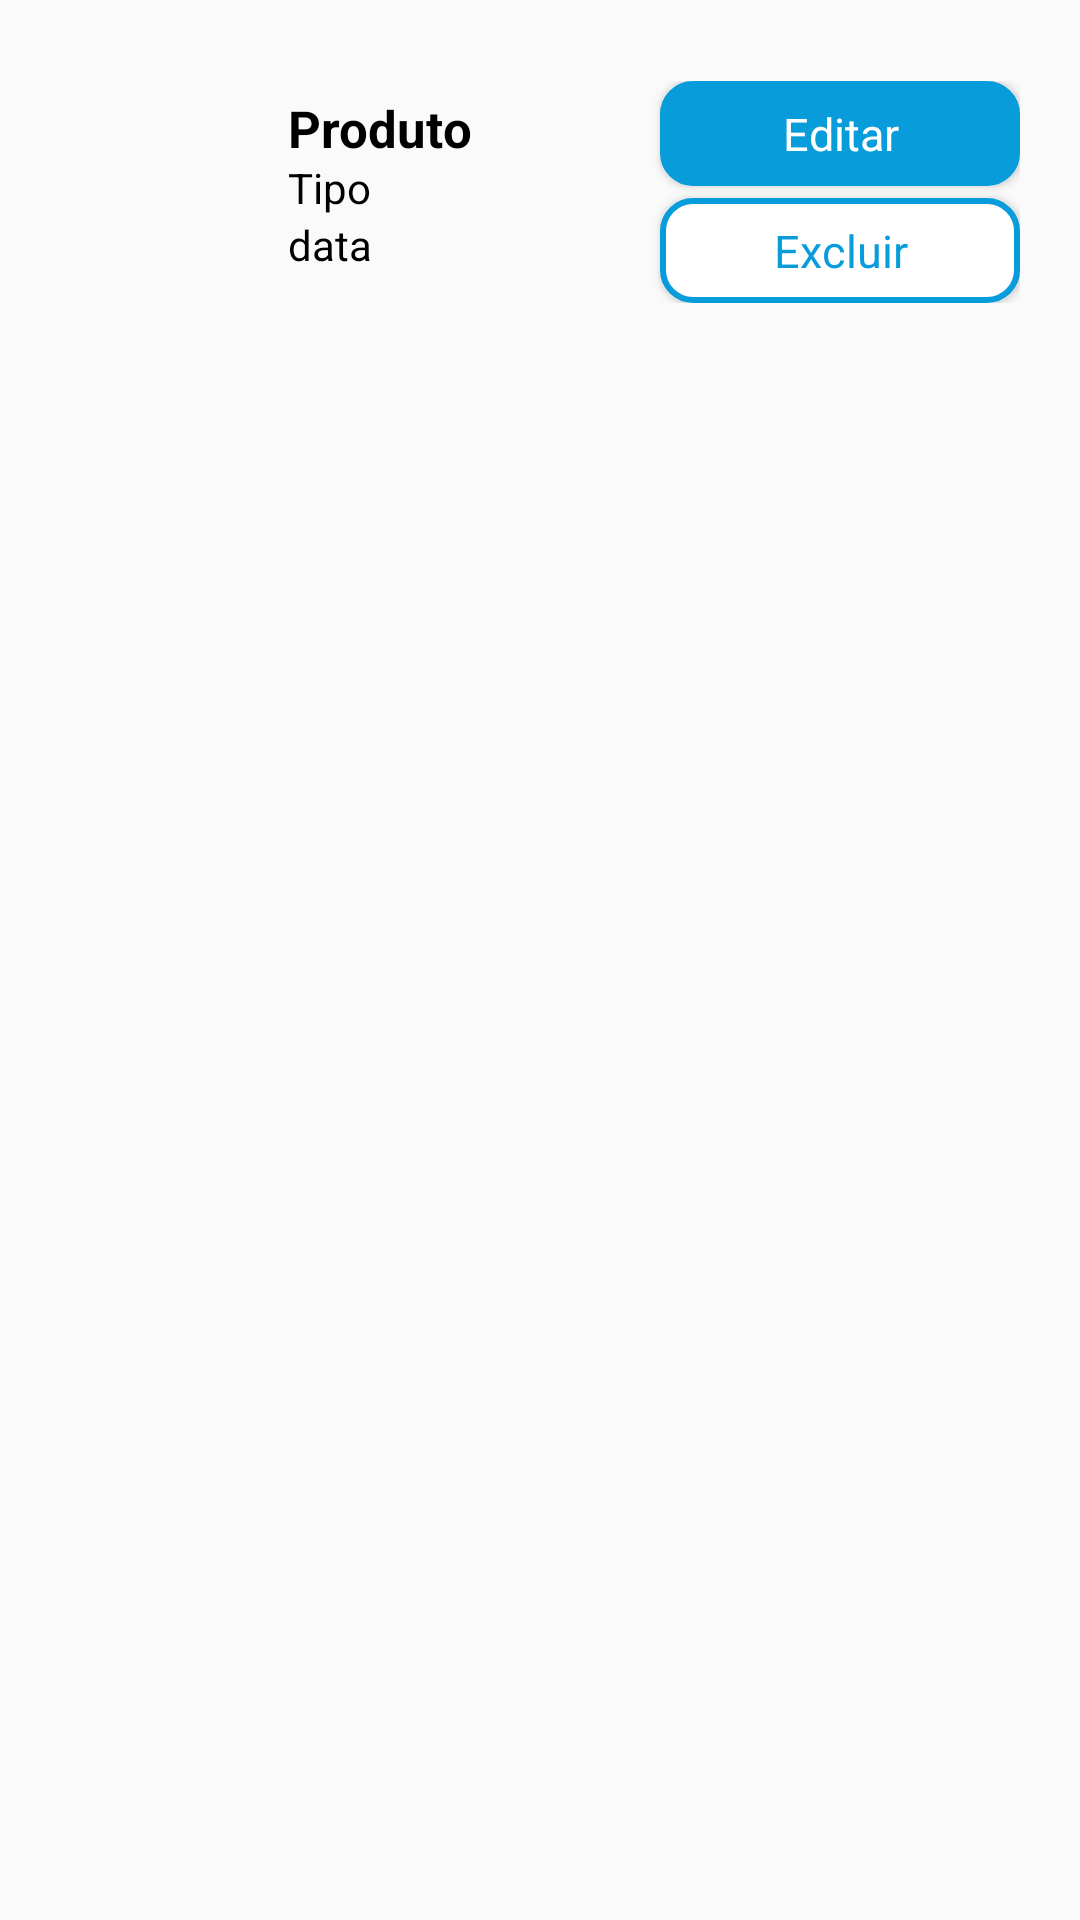

Layout XML and referenced resources for this Android screen:
<!-- AndroidManifest.xml: application theme AppTheme -->
<!-- res/layout/produtos_molde.xml -->
<?xml version="1.0" encoding="utf-8"?>
<RelativeLayout xmlns:android="http://schemas.android.com/apk/res/android"
    android:layout_width="match_parent" android:paddingLeft="20dp" android:layout_height="match_parent">

    <RelativeLayout
        android:layout_width="match_parent"
        android:layout_height="match_parent"
        android:layout_marginTop="27dp"
        android:layout_marginLeft="2dp">

        <ImageView
            android:id="@+id/caixa"
            android:layout_width="64dp"
            android:layout_height="64dp"
            android:src="@drawable/caixa" />

        <TextView
            android:id="@+id/nome_produto"
            android:layout_width="wrap_content"
            android:layout_height="27dp"
            android:layout_marginLeft="10dp"
            android:layout_toRightOf="@+id/caixa"
            android:gravity="bottom"
            android:text="Produto"
            android:textColor="#000000"
            android:textSize="17dp"
            android:textStyle="bold" />

        <TextView
            android:id="@+id/nome_tipo"
            android:layout_width="wrap_content"
            android:layout_height="45dp"
            android:layout_marginLeft="10dp"
            android:layout_toRightOf="@+id/caixa"
            android:gravity="bottom"
            android:text="Tipo"
            android:textColor="#000000" />

        <TextView
            android:id="@+id/nome_data"
            android:layout_width="wrap_content"
            android:layout_height="wrap_content"
            android:layout_alignBottom="@+id/caixa"
            android:layout_marginLeft="10dp"
            android:layout_toRightOf="@+id/caixa"
            android:text="data"
            android:textColor="#000000" />
    </RelativeLayout>

    <LinearLayout
        android:layout_width="match_parent"
        android:layout_height="wrap_content"
        android:gravity="right"
        android:layout_alignParentRight="true"
        android:orientation="vertical"
        android:layout_marginTop="27dp"
        android:layout_marginRight="20dp">

        <Button
            android:id="@+id/btnEditar"
            android:layout_width="120dp"
            android:layout_height="35dp"
            android:background="@drawable/botao_azul"
            android:fontFamily="sans-serif"
            android:text="Editar"
            android:textAllCaps="false"
            android:textColor="#FFFF"
            android:textSize="15dp" />

        <Button
            android:id="@+id/btnExcluir"
            android:layout_width="120dp"
            android:layout_height="35dp"
            android:background="@drawable/botao_branco"
            android:fontFamily="sans-serif"
            android:text="Excluir"
            android:layout_marginTop="4dp"
            android:textAllCaps="false"
            android:textColor="#089CDB"
            android:textSize="15dp" />

    </LinearLayout>

</RelativeLayout>
<!-- resources referenced by this layout -->
<resources>
  <!-- drawable botao_azul (drawable) -->
  <?xml version="1.0" encoding="utf-8"?>
  <shape xmlns:android="http://schemas.android.com/apk/res/android"
      android:shape="rectangle"
      >
  
      <corners
          android:radius="10dp"
          />
  
      <solid
          android:color="#089CDB"
          />
  
      <stroke
          android:width="2dp"
          android:color="#089CDB"
          />
  </shape>
  <!-- drawable botao_branco (drawable) -->
  <?xml version="1.0" encoding="utf-8"?>
  <shape xmlns:android="http://schemas.android.com/apk/res/android"
      android:shape="rectangle"
      >
  
      <corners
          android:radius="10dp"
          />
  
      <solid
          android:color="@android:color/white"
          />
  
      <stroke
          android:width="2dp"
          android:color="#089CDB"
          />
  </shape>
  <style name="AppTheme" parent="Theme.AppCompat.Light.NoActionBar">
          
          <item name="colorPrimary">@color/colorPrimary</item>
          <item name="colorPrimaryDark">@color/colorPrimaryDark</item>
          <item name="colorAccent">@color/colorAccent</item>
      </style>
  <!-- not gathered from this repository: default colours our renderer supplied (Android Studio template values) -->
  <color name="colorPrimary">#FF6200EE</color>
  <color name="colorPrimaryDark">#FF3700B3</color>
  <color name="colorAccent">#FF03DAC5</color>
</resources>
